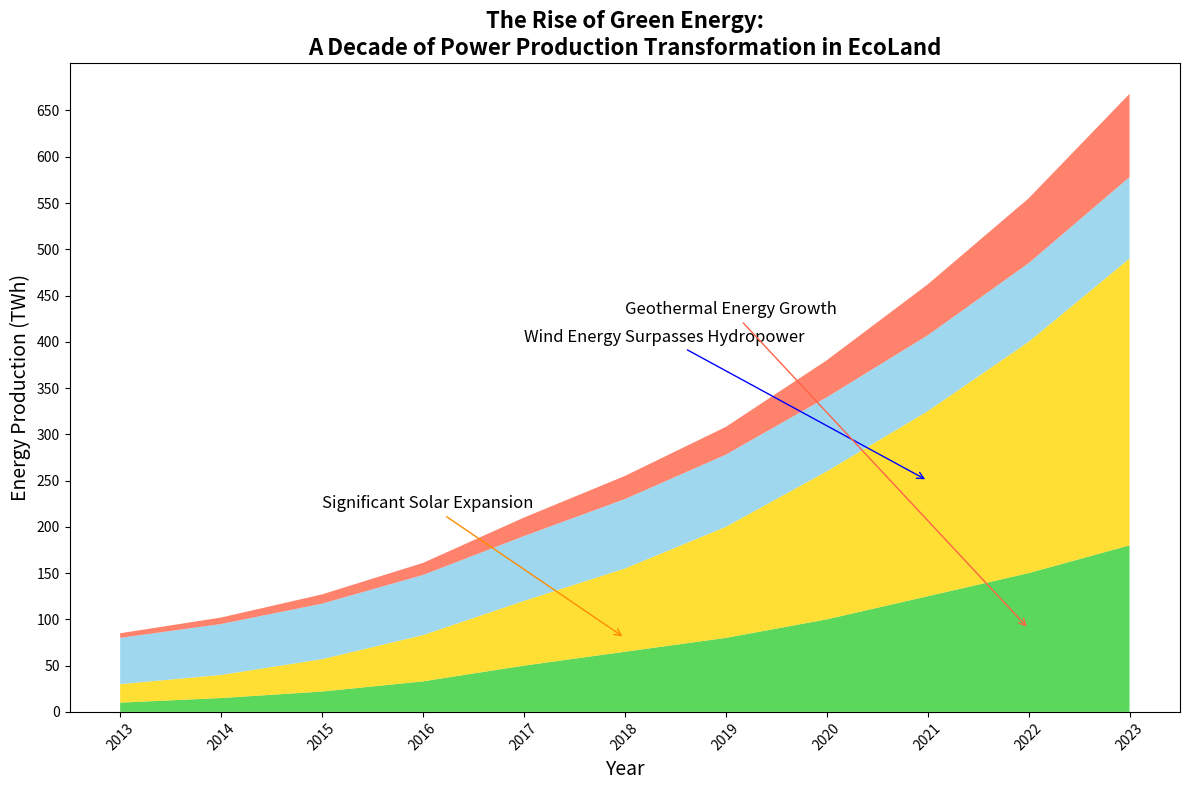

Generate this figure with matplotlib:
import matplotlib.pyplot as plt
import numpy as np

years = np.arange(2013, 2024)
solar_energy = np.array([10, 15, 22, 33, 50, 65, 80, 100, 125, 150, 180])
wind_energy = np.array([20, 25, 35, 50, 70, 90, 120, 160, 200, 250, 310])
hydro_energy = np.array([50, 55, 60, 65, 70, 75, 78, 80, 82, 85, 88])
geothermal_energy = np.array([5, 7, 10, 13, 20, 25, 30, 40, 55, 70, 90])

energy_data = np.vstack([solar_energy, wind_energy, hydro_energy, geothermal_energy])

plt.figure(figsize=(12, 8))

plt.stackplot(years, energy_data, colors=['#32CD32', '#FFD700', '#87CEEB', '#FF6347'], alpha=0.8)

plt.title("The Rise of Green Energy:\nA Decade of Power Production Transformation in EcoLand", fontsize=16, weight='bold')
plt.xlabel("Year", fontsize=14)
plt.ylabel("Energy Production (TWh)", fontsize=14)
plt.xticks(years, rotation=45)
plt.yticks(np.arange(0, 651, 50))

plt.annotate("Significant Solar Expansion", xy=(2018, 80), xytext=(2015, 220),
             arrowprops=dict(arrowstyle="->", connectionstyle="arc3", color='darkorange'), fontsize=12)

plt.annotate("Wind Energy Surpasses Hydropower", xy=(2021, 250), xytext=(2017, 400),
             arrowprops=dict(arrowstyle="->", connectionstyle="arc3", color='blue'), fontsize=12)

plt.annotate("Geothermal Energy Growth", xy=(2022, 90), xytext=(2018, 430),
             arrowprops=dict(arrowstyle="->", connectionstyle="arc3", color='tomato'), fontsize=12)

plt.tight_layout()
plt.show()
